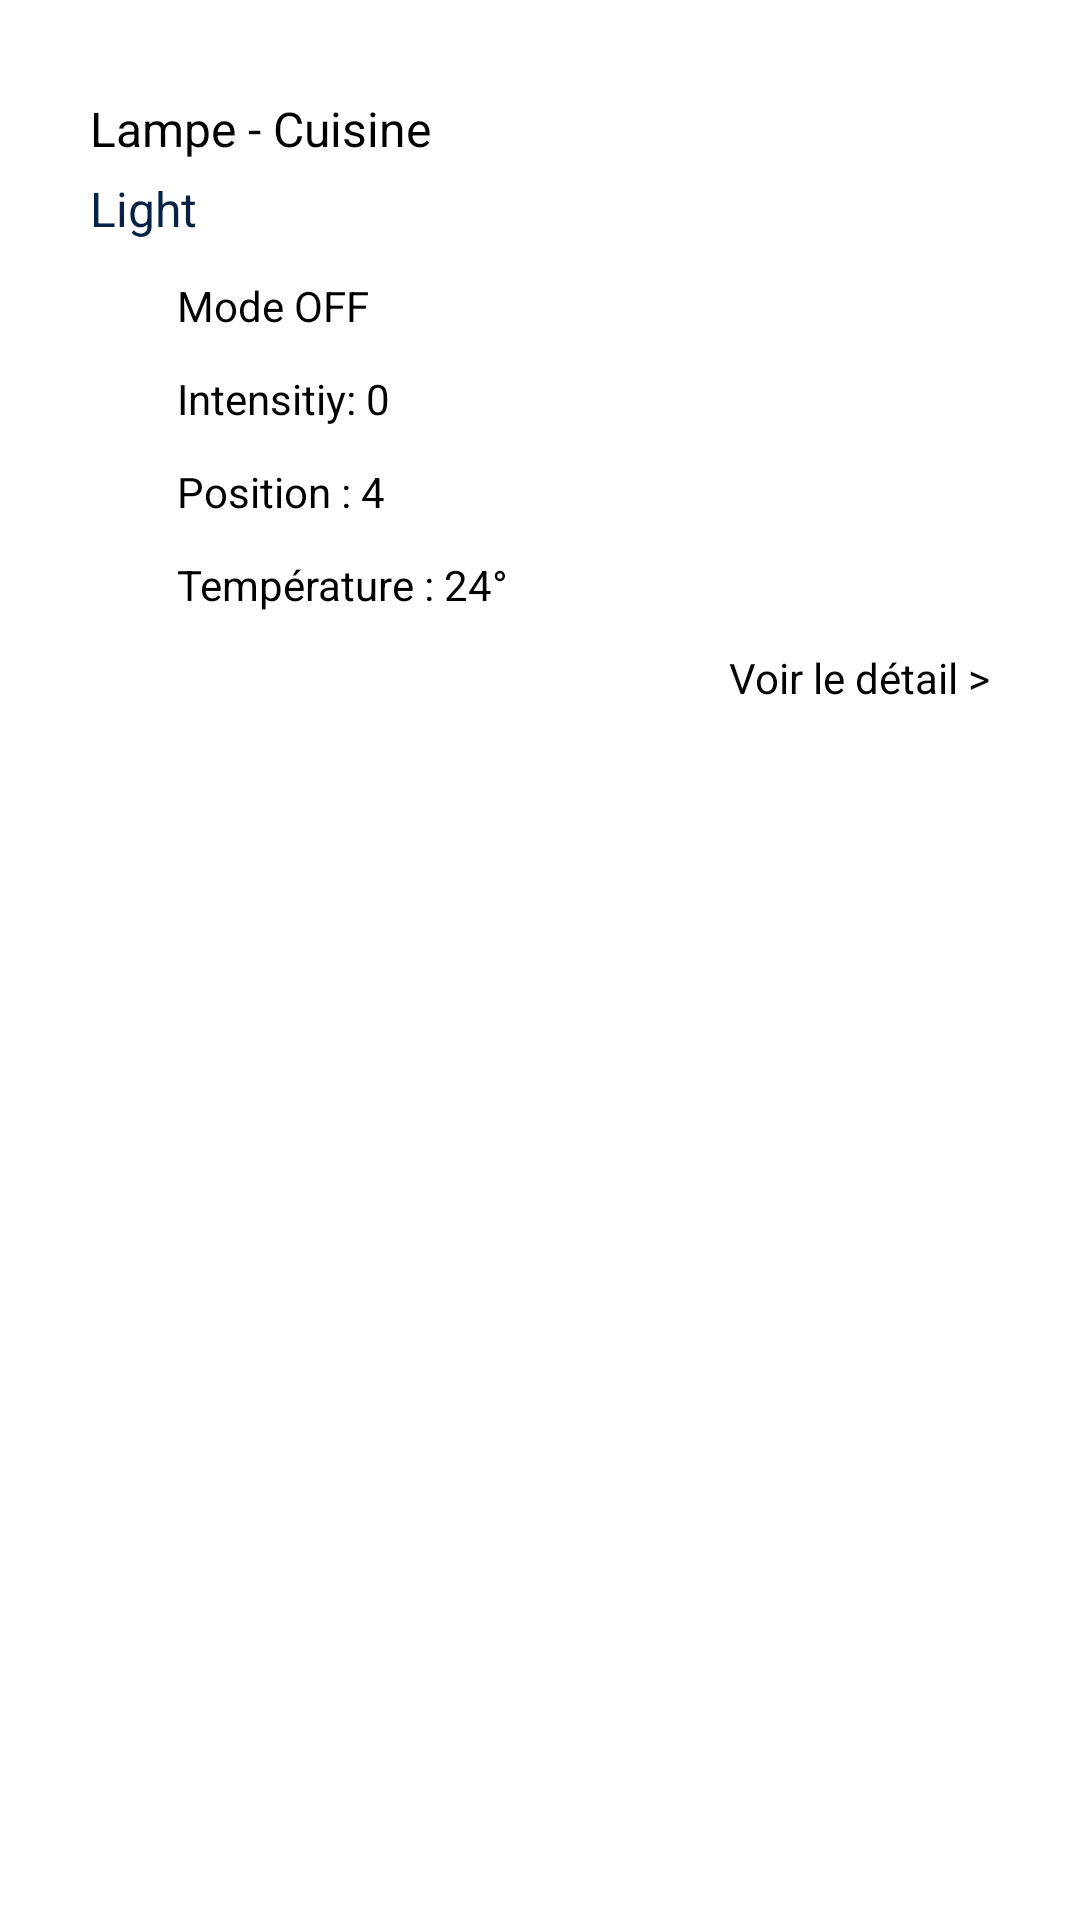

Layout XML and referenced resources for this Android screen:
<!-- AndroidManifest.xml: application theme Theme.RomSmartHomeApp -->
<!-- res/layout/list_device_item.xml -->
<?xml version="1.0" encoding="utf-8"?>
<androidx.constraintlayout.widget.ConstraintLayout xmlns:android="http://schemas.android.com/apk/res/android"
    xmlns:app="http://schemas.android.com/apk/res-auto"
    xmlns:tools="http://schemas.android.com/tools"
    android:layout_width="match_parent"
    android:layout_height="wrap_content">

    <androidx.constraintlayout.widget.ConstraintLayout
        android:id="@+id/constraintLayout7"
        android:layout_width="0dp"
        android:layout_height="wrap_content"
        android:layout_marginEnd="8dp"
        android:layout_marginStart="8dp"
        android:layout_marginTop="10dp"
        android:paddingBottom="18dp"
        android:background="@drawable/rounded_corner"
        app:layout_constraintEnd_toEndOf="parent"
        app:layout_constraintStart_toStartOf="parent"
        app:layout_constraintTop_toTopOf="parent">

        <androidx.appcompat.widget.AppCompatTextView
            android:id="@+id/product_name"
            android:layout_width="0dp"
            android:layout_height="wrap_content"
            android:layout_marginStart="22dp"
            android:layout_marginTop="22dp"
            android:layout_marginEnd="22dp"
            android:background="@android:color/transparent"
            android:text="Lampe - Cuisine"
            android:textSize="16sp"
            android:textColor="@color/black"
            app:layout_constraintEnd_toEndOf="parent"
            app:layout_constraintStart_toStartOf="parent"
            app:layout_constraintTop_toTopOf="parent" />

        <androidx.appcompat.widget.AppCompatTextView
            android:id="@+id/product_type"
            android:layout_width="0dp"
            android:layout_height="wrap_content"
            android:layout_marginStart="22dp"
            android:layout_marginTop="5dp"
            android:layout_marginEnd="22dp"
            android:background="@android:color/transparent"
            android:text="Light"
            android:textColor="#072246"
            android:textSize="16sp"
            app:layout_constraintEnd_toEndOf="parent"
            app:layout_constraintStart_toStartOf="parent"
            app:layout_constraintTop_toBottomOf="@+id/product_name" />

        <ImageView
            android:id="@+id/image_mode"
            android:layout_width="19dp"
            android:layout_height="19dp"
            android:layout_marginTop="12dp"
            android:tint="@color/black"
            android:layout_marginStart="22dp"
            app:layout_constraintStart_toStartOf="parent"
            app:layout_constraintTop_toBottomOf="@+id/product_type"
            app:srcCompat="@drawable/ic_baseline_model_training_24"
            tools:ignore="UseAppTint" />

        <androidx.appcompat.widget.AppCompatTextView
            android:id="@+id/product_mode"
            android:layout_width="wrap_content"
            android:layout_height="wrap_content"
            android:background="@android:color/transparent"
            android:singleLine="false"
            android:layout_marginTop="12dp"
            android:text="Mode OFF "
            android:textAllCaps="false"
            android:textColor="@color/black"
            android:textSize="14dp"
            android:layout_marginStart="10dp"
            app:layout_constraintTop_toBottomOf="@+id/product_type"
            app:layout_constraintStart_toEndOf="@+id/image_mode" />

        <androidx.appcompat.widget.AppCompatTextView
            android:id="@+id/positionTextView2"
            android:layout_width="wrap_content"
            android:layout_height="wrap_content"
            android:visibility="gone"
            android:background="@android:color/transparent"
            android:singleLine="false"
            android:layout_marginTop="12dp"
            android:text=": 19/05/2022 - 20 jours"
            android:textAllCaps="false"
            android:textColor="@color/black"
            android:textSize="14dp"
            android:layout_marginStart="10dp"
            app:layout_constraintTop_toBottomOf="@+id/product_type"
            app:layout_constraintStart_toEndOf="@+id/product_mode" />

        <ImageView
            android:id="@+id/image_intensity"
            android:layout_width="19dp"
            android:layout_height="19dp"
            android:layout_marginTop="12dp"
            android:layout_marginStart="22dp"
            app:layout_constraintStart_toStartOf="parent"
            app:layout_constraintTop_toBottomOf="@+id/image_mode"
            app:srcCompat="@drawable/ic_baseline_model_training_24"
            app:tint="@color/black" />

        <androidx.appcompat.widget.AppCompatTextView
            android:id="@+id/product_intensity"
            android:layout_width="wrap_content"
            android:layout_height="wrap_content"
            android:background="@android:color/transparent"

            android:singleLine="false"
            android:layout_marginTop="12dp"
            android:text="Intensitiy: 0 "
            android:textAllCaps="false"
            android:textColor="@color/black"
            android:textSize="14dp"
            android:layout_marginStart="10dp"
            app:layout_constraintTop_toBottomOf="@+id/image_mode"
            app:layout_constraintStart_toEndOf="@+id/image_intensity" />

        <androidx.appcompat.widget.AppCompatTextView
            android:id="@+id/positionTextView4"
            android:layout_width="wrap_content"
            android:layout_height="wrap_content"
            android:visibility="gone"
            android:background="@android:color/transparent"
            android:singleLine="false"
            android:layout_marginTop="12dp"
            android:text=": Reims centre"
            android:textAllCaps="false"
            android:textColor="@color/black"
            android:textSize="14dp"
            android:layout_marginStart="10dp"
            app:layout_constraintTop_toBottomOf="@+id/image_mode"
            app:layout_constraintStart_toEndOf="@+id/product_intensity" />

        <ImageView
            android:id="@+id/image_location"
            android:layout_width="19dp"
            android:layout_height="19dp"
            android:layout_marginTop="12dp"
            android:layout_marginStart="22dp"
            app:layout_constraintStart_toStartOf="parent"
            app:layout_constraintTop_toBottomOf="@+id/image_intensity"
            app:srcCompat="@drawable/ic_baseline_location_on_24" />

        <androidx.appcompat.widget.AppCompatTextView
            android:id="@+id/product_position"
            android:layout_width="wrap_content"
            android:layout_height="wrap_content"
            android:background="@android:color/transparent"
            android:singleLine="false"
            android:layout_marginTop="12dp"
            android:text="Position : 4"
            android:textAllCaps="false"
            android:textColor="@color/black"
            android:textSize="14dp"
            android:layout_marginStart="10dp"
            app:layout_constraintTop_toBottomOf="@+id/image_intensity"
            app:layout_constraintStart_toEndOf="@+id/image_location" />

        <androidx.appcompat.widget.AppCompatTextView
            android:id="@+id/positionTextView5"
            android:visibility="gone"
            android:layout_width="wrap_content"
            android:layout_height="wrap_content"
            android:background="@android:color/transparent"
            android:singleLine="false"
            android:layout_marginTop="12dp"
            android:text=": 12,05  / heure"
            android:textAllCaps="false"
            android:textColor="@color/black"
            android:textSize="14dp"
            android:layout_marginStart="10dp"
            app:layout_constraintTop_toBottomOf="@+id/image_intensity"
            app:layout_constraintStart_toEndOf="@+id/product_position" />

        <ImageView
            android:id="@+id/image_temperature"
            android:layout_width="19dp"
            android:layout_height="19dp"
            android:layout_marginTop="12dp"
            android:layout_marginStart="22dp"
            app:layout_constraintStart_toStartOf="parent"
            app:layout_constraintTop_toBottomOf="@+id/image_location"
            app:srcCompat="@drawable/ic_baseline_location_on_24"/>

        <androidx.appcompat.widget.AppCompatTextView
            android:id="@+id/temperature"
            android:layout_width="wrap_content"
            android:layout_height="wrap_content"
            android:background="@android:color/transparent"
            android:singleLine="false"
            android:layout_marginTop="12dp"
            android:text="Température : 24°"
            android:textAllCaps="false"
            android:textColor="@color/black"
            android:textSize="14dp"
            android:layout_marginStart="10dp"
            app:layout_constraintTop_toBottomOf="@+id/image_location"
            app:layout_constraintStart_toEndOf="@+id/image_location" />



        <androidx.appcompat.widget.AppCompatTextView
            android:id="@+id/detailLink"
            android:layout_width="wrap_content"
            android:layout_height="wrap_content"
            android:background="@android:color/transparent"
            android:singleLine="false"
            android:layout_marginTop="12dp"
            android:layout_marginEnd="22dp"
            android:text="Voir le détail >"
            android:textAllCaps="false"
            android:textAlignment="viewEnd"
            android:textColor="@color/black"
            android:textSize="14dp"
            android:layout_marginStart="10dp"
            app:layout_constraintEnd_toEndOf="parent"
            app:layout_constraintTop_toBottomOf="@+id/temperature" />

    </androidx.constraintlayout.widget.ConstraintLayout>

</androidx.constraintlayout.widget.ConstraintLayout>
<!-- resources referenced by this layout -->
<resources>
  <color name="black">#000000</color>
  <!-- drawable rounded_corner (drawable) -->
  <?xml version="1.0" encoding="utf-8"?>
  <shape xmlns:android="http://schemas.android.com/apk/res/android">
  
      <solid android:color="#FFFFFF"/>
  
      <corners android:radius="12dp"/>
  
      <padding android:left="0dp" android:top="0dp" android:right="0dp" android:bottom="0dp" />
  
  </shape>
  <style name="Theme.RomSmartHomeApp" parent="Theme.MaterialComponents.DayNight.DarkActionBar">
          
          <item name="colorPrimary">@color/purple_500</item>
          <item name="colorPrimaryVariant">@color/purple_700</item>
          <item name="colorOnPrimary">@color/white</item>
          
          <item name="colorSecondary">@color/teal_200</item>
          <item name="colorSecondaryVariant">@color/teal_700</item>
          <item name="colorOnSecondary">@color/black</item>
          
          <item name="android:statusBarColor" tools:targetApi="l">?attr/colorPrimaryVariant</item>
          
      </style>
  <color name="purple_500">#FF6200EE</color>
  <color name="purple_700">#FF3700B3</color>
  <color name="white">#ffffff</color>
  <color name="teal_200">#FF03DAC5</color>
  <color name="teal_700">#FF018786</color>
</resources>
